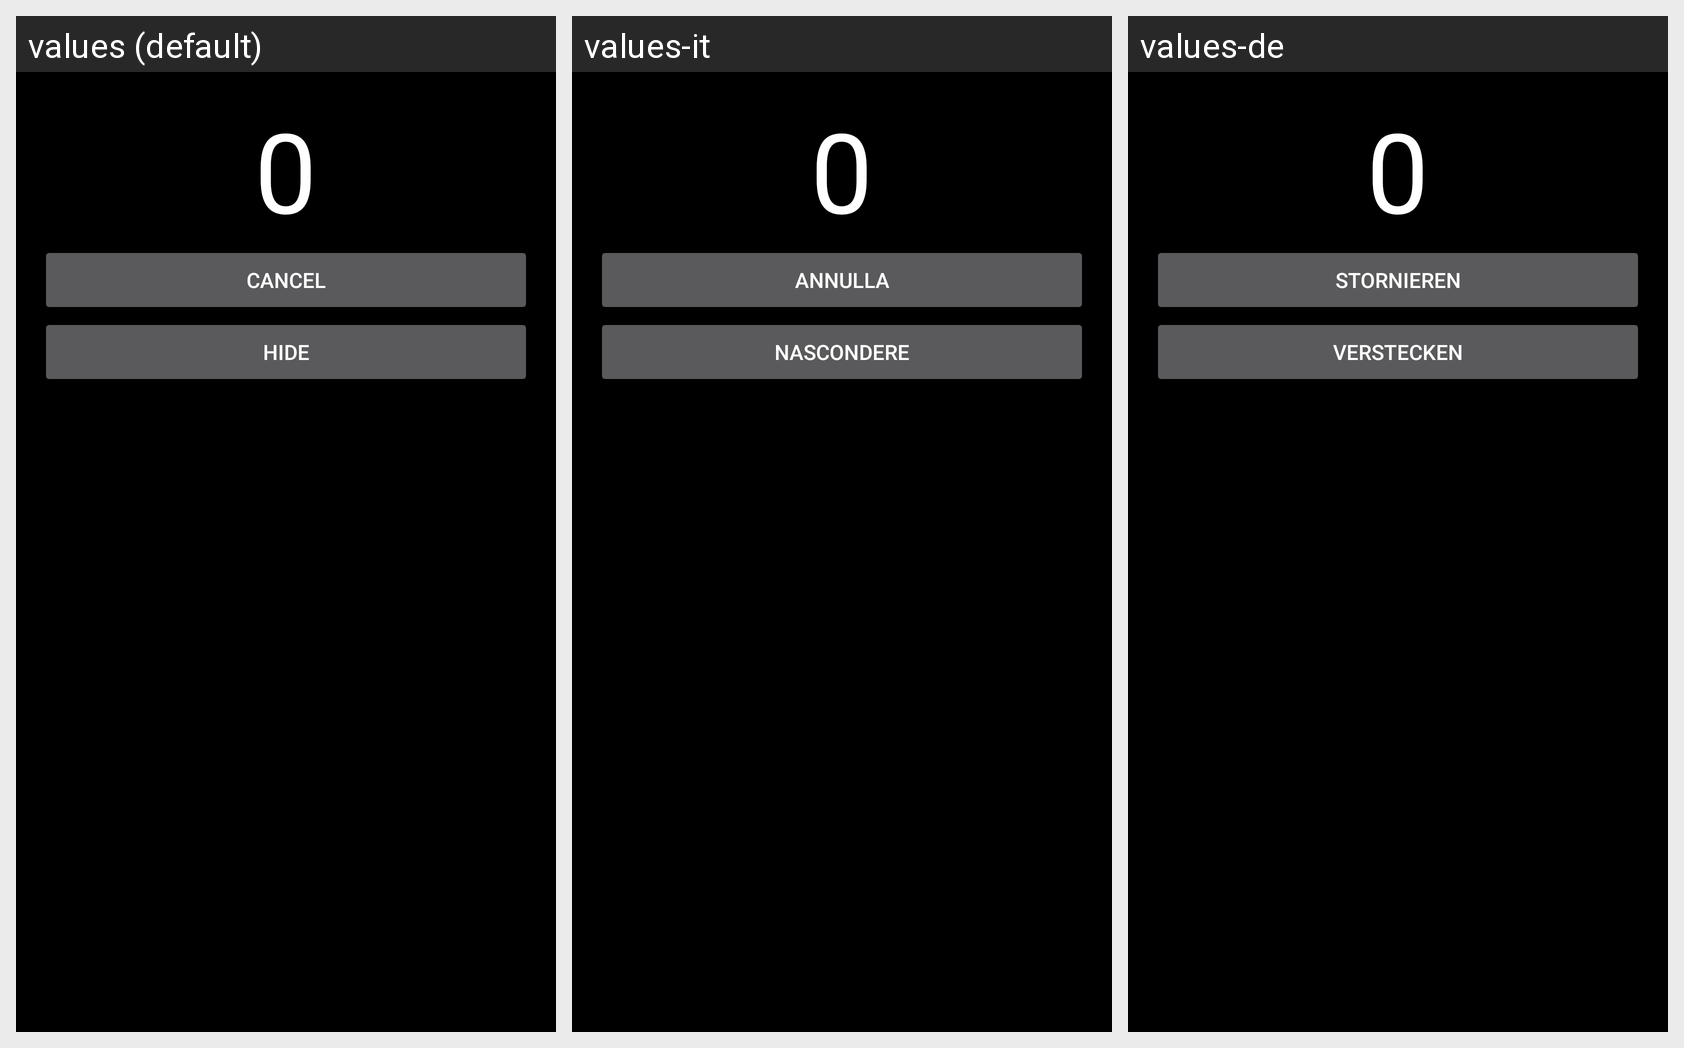

Translations of the strings shown on this Android screen, per locale in the grid:
Android screen res/layout/activity_countdown.xml rendered under 3 locales, left to right: values (default), values-it, values-de. Device: Nexus 5 (rendered at 1080×1920; each locale shown at half size, 540×960, under a caption strip naming it); theme AppThemeBlack.
Other locales in the repository, not shown: values-da, values-es, values-fr, values-id, values-ko, values-pt, values-ru, values-tr, values-zh.
Strings drawn on this screen, with the default value and each locale's value (text and hints the layout hard-codes, and strings that could not be matched under every locale, appear in the picture but are not listed):

cancel_timer_button_label
  values: Cancel
  values-it: Annulla
  values-de: stornieren

hide
  values: HIDE
  values-it: nascondere
  values-de: verstecken
